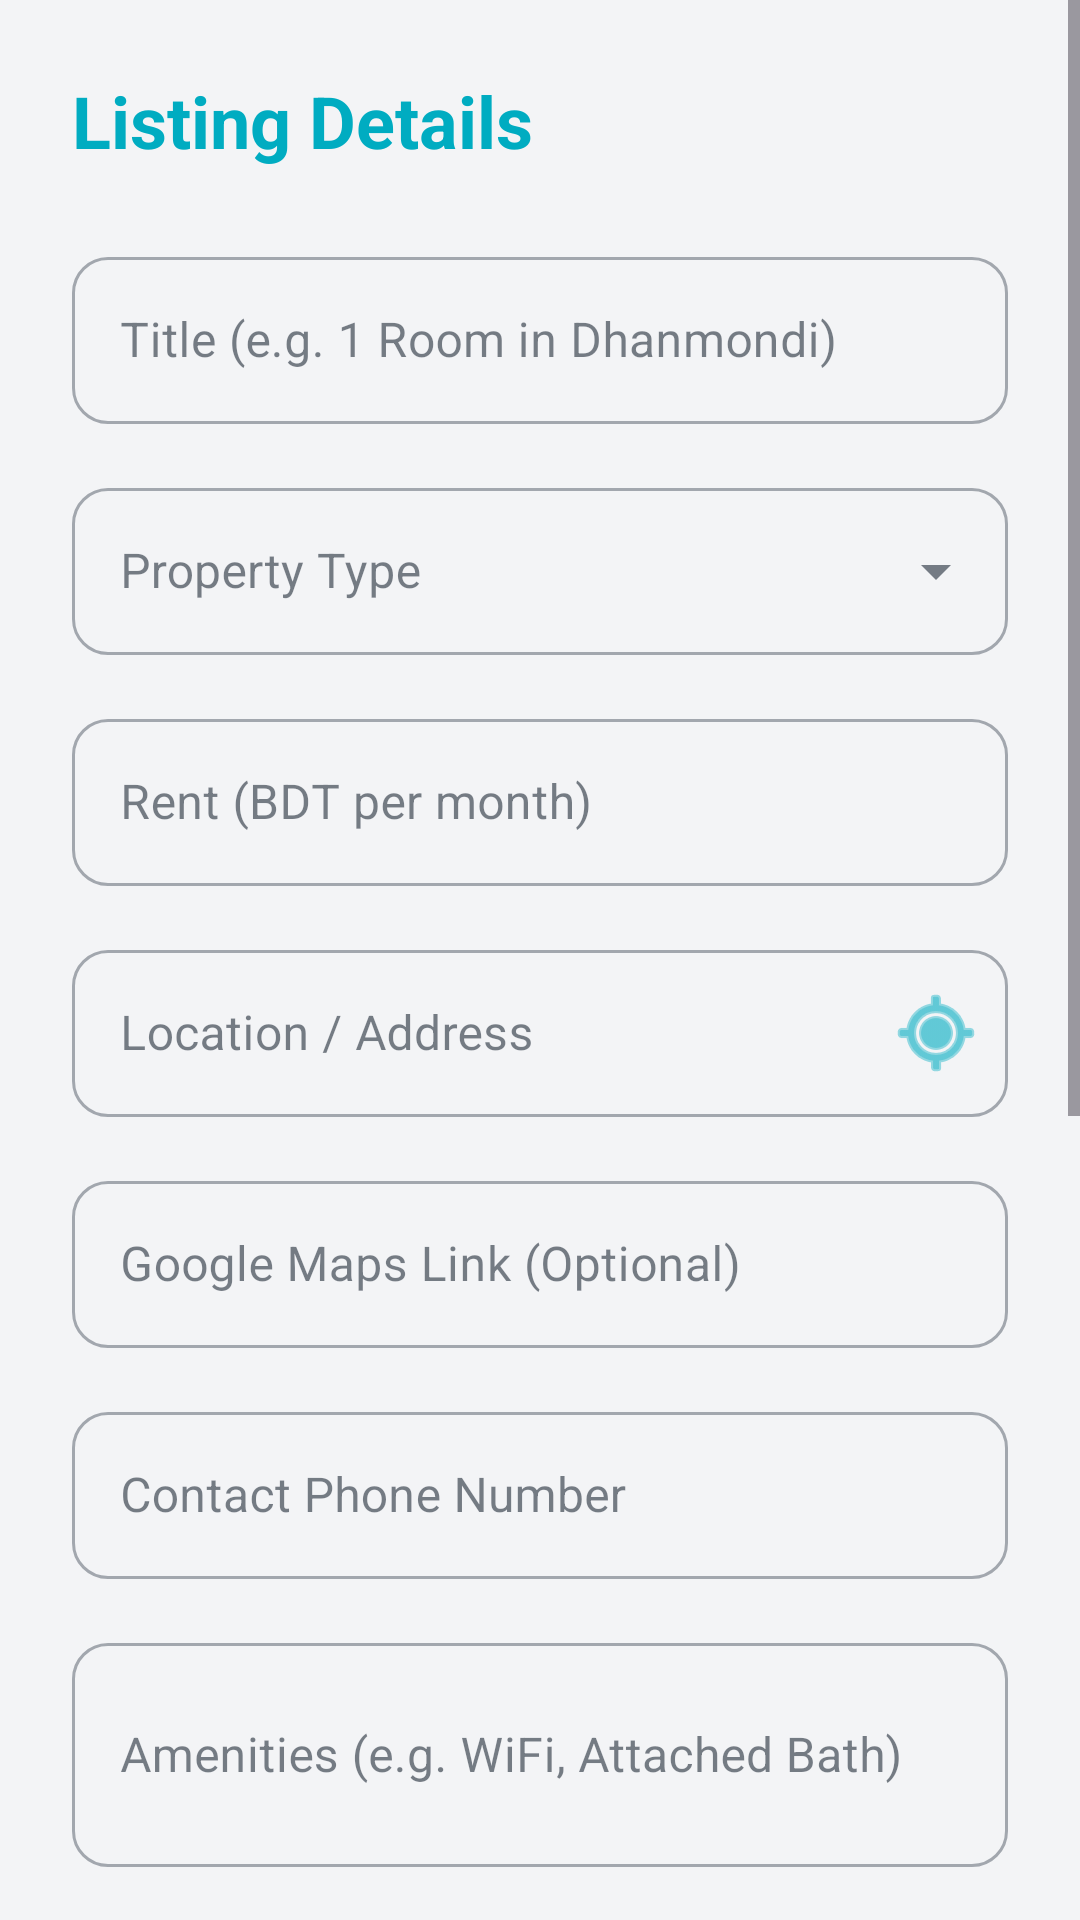

Reconstruct the res/layout file that produces this screen, plus the resources it refers to.
<!-- AndroidManifest.xml: application theme Theme.BashaBhai -->
<!-- res/layout/activity_add_listing.xml -->
<?xml version="1.0" encoding="utf-8"?>
<ScrollView xmlns:android="http://schemas.android.com/apk/res/android"
    xmlns:app="http://schemas.android.com/apk/res-auto"
    android:layout_width="match_parent"
    android:layout_height="match_parent"
    android:background="@color/background"
    android:fillViewport="true">

    <LinearLayout
        android:layout_width="match_parent"
        android:layout_height="wrap_content"
        android:orientation="vertical"
        android:padding="24dp">

        <TextView
            android:layout_width="wrap_content"
            android:layout_height="wrap_content"
            android:text="@string/listing_details"
            android:textColor="@color/primary"
            android:textSize="24sp"
            android:textStyle="bold"
            android:layout_marginBottom="24dp"/>

        <com.google.android.material.textfield.TextInputLayout
            style="@style/Widget.MaterialComponents.TextInputLayout.OutlinedBox"
            android:layout_width="match_parent"
            android:layout_height="wrap_content"
            android:layout_marginBottom="16dp"
            android:hint="Title (e.g. 1 Room in Dhanmondi)">
            <com.google.android.material.textfield.TextInputEditText
                android:id="@+id/etTitle"
                android:layout_width="match_parent"
                android:layout_height="wrap_content"
                android:inputType="text"/>
        </com.google.android.material.textfield.TextInputLayout>

        <com.google.android.material.textfield.TextInputLayout
            style="@style/Widget.MaterialComponents.TextInputLayout.OutlinedBox.ExposedDropdownMenu"
            android:layout_width="match_parent"
            android:layout_height="wrap_content"
            android:layout_marginBottom="16dp"
            android:hint="@string/property_type">
            <AutoCompleteTextView
                android:id="@+id/actType"
                android:layout_width="match_parent"
                android:layout_height="wrap_content"
                android:inputType="none"
                android:labelFor="@+id/actType"
                android:textColor="@color/on_surface"/>
        </com.google.android.material.textfield.TextInputLayout>

        <com.google.android.material.textfield.TextInputLayout
            style="@style/Widget.MaterialComponents.TextInputLayout.OutlinedBox"
            android:layout_width="match_parent"
            android:layout_height="wrap_content"
            android:layout_marginBottom="16dp"
            android:hint="@string/rent_bdt_per_month">
            <com.google.android.material.textfield.TextInputEditText
                android:id="@+id/etRent"
                android:layout_width="match_parent"
                android:layout_height="wrap_content"
                android:inputType="numberDecimal"/>
        </com.google.android.material.textfield.TextInputLayout>

        <com.google.android.material.textfield.TextInputLayout
            android:id="@+id/tilLocation"
            style="@style/Widget.MaterialComponents.TextInputLayout.OutlinedBox"
            android:layout_width="match_parent"
            android:layout_height="wrap_content"
            android:layout_marginBottom="16dp"
            app:endIconMode="custom"
            app:endIconDrawable="@android:drawable/ic_menu_mylocation"
            app:endIconContentDescription="@string/use_current_location"
            app:endIconTint="@color/primary"
            android:hint="@string/location_address">
            <com.google.android.material.textfield.TextInputEditText
                android:id="@+id/etLocation"
                android:layout_width="match_parent"
                android:layout_height="wrap_content"
                android:inputType="textPostalAddress"/>
        </com.google.android.material.textfield.TextInputLayout>

        <com.google.android.material.textfield.TextInputLayout
            style="@style/Widget.MaterialComponents.TextInputLayout.OutlinedBox"
            android:layout_width="match_parent"
            android:layout_height="wrap_content"
            android:layout_marginBottom="16dp"
            android:hint="Google Maps Link (Optional)">
            <com.google.android.material.textfield.TextInputEditText
                android:id="@+id/etMapLink"
                android:layout_width="match_parent"
                android:layout_height="wrap_content"
                android:inputType="textUri"/>
        </com.google.android.material.textfield.TextInputLayout>

        <com.google.android.material.textfield.TextInputLayout
            style="@style/Widget.MaterialComponents.TextInputLayout.OutlinedBox"
            android:layout_width="match_parent"
            android:layout_height="wrap_content"
            android:layout_marginBottom="16dp"
            android:hint="@string/contact_phone_number">
            <com.google.android.material.textfield.TextInputEditText
                android:id="@+id/etPhone"
                android:layout_width="match_parent"
                android:layout_height="wrap_content"
                android:inputType="phone"/>
        </com.google.android.material.textfield.TextInputLayout>

        <com.google.android.material.textfield.TextInputLayout
            style="@style/Widget.MaterialComponents.TextInputLayout.OutlinedBox"
            android:layout_width="match_parent"
            android:layout_height="wrap_content"
            android:layout_marginBottom="16dp"
            android:hint="@string/amenities_hint">
            <com.google.android.material.textfield.TextInputEditText
                android:id="@+id/etAmenities"
                android:layout_width="match_parent"
                android:layout_height="wrap_content"
                android:inputType="textMultiLine"
                android:minLines="2"/>
        </com.google.android.material.textfield.TextInputLayout>

        <com.google.android.material.textfield.TextInputLayout
            style="@style/Widget.MaterialComponents.TextInputLayout.OutlinedBox.ExposedDropdownMenu"
            android:layout_width="match_parent"
            android:layout_height="wrap_content"
            android:layout_marginBottom="16dp"
            android:hint="Gender Preference">
            <AutoCompleteTextView
                android:id="@+id/actGender"
                android:layout_width="match_parent"
                android:layout_height="wrap_content"
                android:inputType="none"
                android:labelFor="@+id/actGender"
                android:textColor="@color/on_surface"/>
        </com.google.android.material.textfield.TextInputLayout>

        <com.google.android.material.textfield.TextInputLayout
            style="@style/Widget.MaterialComponents.TextInputLayout.OutlinedBox"
            android:layout_width="match_parent"
            android:layout_height="wrap_content"
            android:layout_marginBottom="24dp"
            android:hint="@string/full_description">
            <com.google.android.material.textfield.TextInputEditText
                android:id="@+id/etDescription"
                android:layout_width="match_parent"
                android:layout_height="wrap_content"
                android:inputType="textMultiLine"
                android:minLines="3"/>
        </com.google.android.material.textfield.TextInputLayout>

        
        <TextView
            android:layout_width="wrap_content"
            android:layout_height="wrap_content"
            android:text="@string/room_photos_optional_max_5"
            android:textColor="@color/on_surface"
            android:textStyle="bold"
            android:layout_marginBottom="8dp"/>

        <HorizontalScrollView
            android:layout_width="match_parent"
            android:layout_height="wrap_content"
            android:layout_marginBottom="24dp">

            <LinearLayout
                android:id="@+id/llImageThumbnails"
                android:layout_width="wrap_content"
                android:layout_height="wrap_content"
                android:orientation="horizontal">

                <com.google.android.material.card.MaterialCardView
                    android:id="@+id/btnAddPhotos"
                    android:layout_width="100dp"
                    android:layout_height="100dp"
                    android:layout_marginEnd="8dp"
                    app:cardBackgroundColor="@color/surface"
                    app:strokeColor="@color/primary"
                    app:strokeWidth="2dp"
                    app:cardCornerRadius="8dp"
                    android:clickable="true"
                    android:focusable="true">

                    <ImageView
                        android:layout_width="40dp"
                        android:layout_height="40dp"
                        android:layout_gravity="center"
                        android:src="@android:drawable/ic_menu_camera"
                        app:tint="@color/primary"
                        android:contentDescription="@string/add_photo"/>
                </com.google.android.material.card.MaterialCardView>

            </LinearLayout>
        </HorizontalScrollView>

        <com.google.android.material.button.MaterialButton
            android:id="@+id/btnSubmitListing"
            android:layout_width="match_parent"
            android:layout_height="56dp"
            android:text="@string/submit_listing"
            android:textSize="18sp"
            app:cornerRadius="8dp"
            android:layout_marginBottom="32dp"/>

    </LinearLayout>
</ScrollView>
<!-- resources referenced by this layout -->
<resources>
  <color name="background">#F3F4F6</color>
  <color name="on_surface">#1F2937</color>
  <color name="primary">#00ACC1</color>
  <color name="surface">#FFFFFF</color>
  <string name="add_photo">Add Photo</string>
  <string name="amenities_hint">Amenities (e.g. WiFi, Attached Bath)</string>
  <string name="contact_phone_number">Contact Phone Number</string>
  <string name="full_description">Full Description</string>
  <string name="listing_details">Listing Details</string>
  <string name="location_address">Location / Address</string>
  <string name="property_type">Property Type</string>
  <string name="rent_bdt_per_month">Rent (BDT per month)</string>
  <string name="room_photos_optional_max_5">Room Photos (Optional, Max 5)</string>
  <string name="submit_listing">Submit Listing</string>
  <string name="use_current_location">Use current location</string>
  <style name="Theme.BashaBhai" parent="Base.Theme.BashaBhai" />
  <style name="Base.Theme.BashaBhai" parent="Theme.Material3.DayNight.NoActionBar">
          
          <item name="colorPrimary">@color/primary</item>
          <item name="colorPrimaryVariant">@color/primary_variant</item>
          <item name="colorOnPrimary">@color/on_primary</item>
  
          <item name="colorSecondary">@color/secondary</item>
          <item name="colorSecondaryVariant">@color/secondary_variant</item>
          <item name="colorOnSecondary">@color/on_secondary</item>
  
          <item name="android:colorBackground">@color/background</item>
          <item name="colorOnBackground">@color/on_background</item>
          <item name="colorSurface">@color/surface</item>
          <item name="colorOnSurface">@color/on_surface</item>
          <item name="colorError">@color/error</item>
  
          <item name="textInputStyle">@style/Widget.BashaBhai.TextInputLayout.OutlinedBox</item>
          <item name="editTextStyle">@style/Widget.BashaBhai.EditText</item>
      </style>
  <color name="primary_variant">#00838F</color>
  <color name="on_primary">#FFFFFF</color>
  <color name="secondary">#F4511E</color>
  <color name="secondary_variant">#D84315</color>
  <color name="on_secondary">#FFFFFF</color>
  <color name="on_background">#1F2937</color>
  <color name="error">#B00020</color>
  <style name="Widget.BashaBhai.TextInputLayout.OutlinedBox" parent="Widget.MaterialComponents.TextInputLayout.OutlinedBox">
          <item name="boxBackgroundColor">@color/input_box_background</item>
          <item name="boxBackgroundMode">outline</item>
          <item name="boxStrokeColor">@color/box_stroke_color</item>
          <item name="boxStrokeWidth">1.5dp</item>
          <item name="boxStrokeWidthFocused">2dp</item>
          <item name="boxCornerRadiusTopStart">12dp</item>
          <item name="boxCornerRadiusTopEnd">12dp</item>
          <item name="boxCornerRadiusBottomStart">12dp</item>
          <item name="boxCornerRadiusBottomEnd">12dp</item>
          <item name="hintTextColor">@color/primary</item>
          <item name="android:textColorHint">@color/text_secondary</item>
      </style>
  <style name="Widget.BashaBhai.EditText" parent="Widget.AppCompat.EditText">
          <item name="android:textColor">@color/on_surface</item>
          <item name="android:textColorHint">@color/text_secondary</item>
          <item name="android:backgroundTint">@color/primary</item>
      </style>
  <color name="input_box_background">#FFFFFF</color>
  <color name="text_secondary">#6B7280</color>
</resources>
